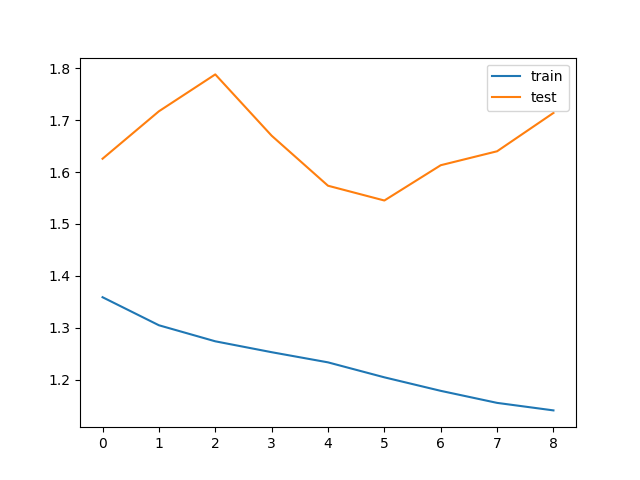

Source data for this figure (header and first rows):
train_loss, test_loss, save
1.359, 1.626, V
1.305, 1.717, 
1.274, 1.788, 
1.253, 1.67, 
1.234, 1.574, V
1.205, 1.545, V
1.179, 1.613, 
1.156, 1.64, 
1.141, 1.714, 
